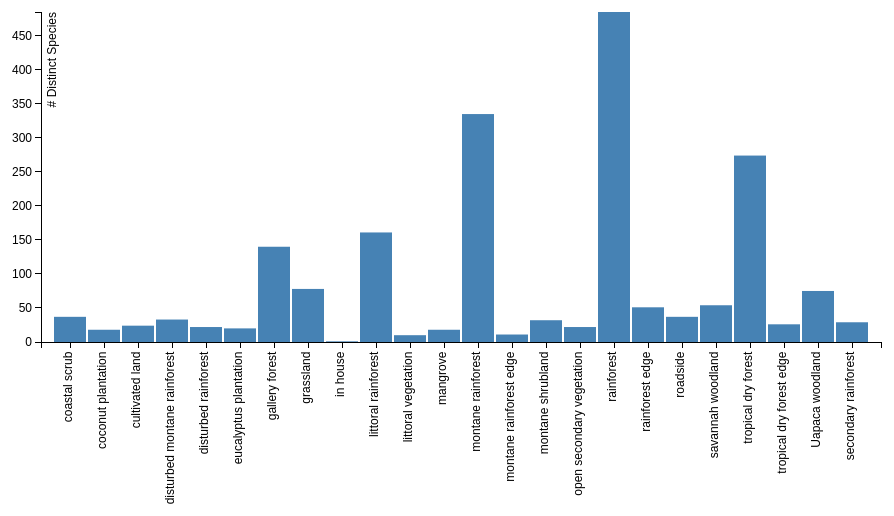
D3 v3 page, settled after 480 driven frames (8 s of simulated time); the page loaded 1 data file(s).


 
var margin = {top: 20, right: 20, bottom: 250, left: 40},
    width = 900 - margin.left - margin.right,
    height = 600 - margin.top - margin.bottom;
 
// Parse the date / time
//var parseDate = d3.time.format("%Y-%m").parse;
 
var x = d3.scale.ordinal().rangeRoundBands([0, width], .05);
 
var y = d3.scale.linear().range([height, 0]);
 
var xAxis = d3.svg.axis()
    .scale(x)
    .orient("bottom");
 
var yAxis = d3.svg.axis()
    .scale(y)
    .orient("left")
    .ticks(10);
 
var svg = d3.select("#chart").append("svg")
    .attr("width", width + margin.left + margin.right)
    .attr("height", height + margin.top + margin.bottom)
  .append("g")
    .attr("transform", 
          "translate(" + margin.left + "," + margin.top + ")");
 
d3.json("habitats.json", function(error, data) {
 
    data.forEach(function(d) {
        d.habitat = d.habitat;
        d.count = +d.count;
    });
  
  x.domain(data.map(function(d) { return d.habitat; }));
  y.domain([0, d3.max(data, function(d) { return d.count; })]);
 
  svg.append("g")
      .attr("class", "x axis")
      .attr("transform", "translate(0," + height + ")")
      .call(xAxis)
    .selectAll("text")
      .style("text-anchor", "end")
      .attr("dx", "-.8em")
      .attr("dy", "-.55em")
      .attr("transform", "rotate(-90)" );
 
  svg.append("g")
      .attr("class", "y axis")
      .call(yAxis)
    .append("text")
      .attr("transform", "rotate(-90)")
      .attr("y", 6)
      .attr("dy", ".71em")
      .style("text-anchor", "end")
      .text("# Distinct Species");
 
  svg.selectAll("bar")
      .data(data)
    .enter().append("rect")
      .style("fill", "steelblue")
      .attr("x", function(d) { return x(d.habitat); })
      .attr("width", x.rangeBand())
      .attr("y", function(d) { return y(d.count); })
      .attr("height", function(d) { return height - y(d.count); });
 
});
 


### data: habitats.json
[
 {
  "habitat": "coastal scrub",
  "count": 37
 },
 {
  "habitat": "coconut plantation",
  "count": 18
 },
 {
  "habitat": "cultivated land",
  "count": 24
 },
 {
  "habitat": "disturbed montane rainforest",
  "count": 33
 },
 {
  "habitat": "disturbed rainforest",
  "count": 22
 },
 {
  "habitat": "eucalyptus plantation",
  "count": 20
 },
 {
  "habitat": "gallery forest",
  "count": 140
 },
 {
  "habitat": "grassland",
  "count": 78
 },
 "... 16 more items"
]